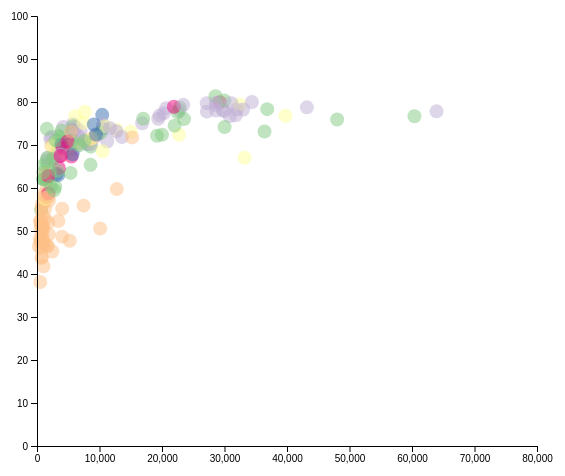
D3 v7 page, settled after 360 driven frames (6 s of simulated time); the page loaded 1 data file(s).


// ── script.js
(function () {
  const margin = { top: 20, right: 50, bottom: 50, left: 50 };

  const width = 600 - margin.left - margin.right,
    height = 500 - margin.top - margin.bottom;

  // You'll probably need to edit this one
  const svg = d3
    .select("#chart")
    .append("svg")
    .attr("width", width + margin.left + margin.right)
    .attr("height", height + margin.top + margin.bottom)
    .append("g")
    .attr("transform", "translate(" + margin.left + "," + margin.top + ")");

  const colorScale = d3.scaleOrdinal().range(d3.schemeAccent);

  const xPositionScale = d3.scaleLinear().domain([0, 80000]).range([0, width]);
  const yPositionScale = d3.scaleLinear().domain([0, 100]).range([height, 0]);

  // Read in some external data. When we're done, run the function 'ready'
  d3.csv("countries.csv")
    .then(ready)
    .catch(function (error) {
      console.log("Failed with", error);
    });

  function ready(datapoints) {
    console.log("Data is", datapoints);

    svg
      .selectAll("circle")
      .data(datapoints)
      .enter()
      .append("circle")
      .attr("cx", (d) => xPositionScale(d.gdp_per_capita))
      .attr("cy", (d) => yPositionScale(d.life_expectancy))
      .attr("fill", (d) => colorScale(d.continent))
      .attr("opacity", 0.5)
      .attr("r", 0)
      .transition()
      .duration(2000)
      .ease(d3.easeElastic)
      .attr("r", 7);

    const yAxis = d3.axisLeft(yPositionScale);
    svg.append("g").attr("class", "axis y-axis").call(yAxis);

    const xAxis = d3.axisBottom(xPositionScale);
    svg
      .append("g")
      .attr("class", "axis x-axis")
      .attr("transform", "translate(0," + height + ")")
      .call(xAxis);
  }
})();


### data: countries.csv
country, continent, life_expectancy, population, gdp, gdp_per_capita
Afghanistan, Asia, 54.86, 22856302, 15153728226, 663
Albania, Europe, 74.2, 3071856, 12886435920, 4195
Algeria, Africa, 68.96, 30533827, 155661450046, 5098
Angola, Africa, 45.23, 13926373, 34063908358, 2446
Antigua and Barbuda, N. America, 73.54, 77656, 989182128, 12738
Argentina, S. America, 73.82, 36930709, 390394524839, 10571
Armenia, Europe, 71.49, 3076098, 6502871172, 2114
Australia, Oceania, 79.93, 19164351, 560384787591, 29241
Austria, Europe, 78.33, 8004712, 256214821696, 32008
Azerbaijan, Europe, 66.85, 8110723, 20544461359, 2533
Bahamas, N. America, 72.37, 297651, 6765011928, 22728
Bahrain, Asia, 74.5, 638193, 14049818895, 22015
Bangladesh, Asia, 65.31, 129592275, 139311695625, 1075
Barbados, N. America, 73.12, 267511, 4007849802, 14982
Belarus, Europe, 68.99, 10057810, 59703160160, 5936
Belgium, Europe, 77.91, 10175684, 304659978960, 29940
Belize, N. America, 70.42, 250512, 1639601040, 6545
Benin, Africa, 55.26, 6517810, 8518777670, 1307
Bhutan, Asia, 60.31, 571262, 1669227564, 2922
Bolivia, S. America, 62.99, 8307248, 28194799712, 3394
Bosnia and Herzegovina, Europe, 74.88, 3693698, 21175970634, 5733
Botswana, Africa, 50.57, 1757925, 17767347975, 10107
Brazil, S. America, 70.26, 174425387, 1405170917672, 8056
Brunei, Asia, 75.93, 327036, 15704268720, 48020
Bulgaria, Europe, 71.59, 8006158, 55298533306, 6907
Burkina Faso, Africa, 50.59, 12294012, 12306306012, 1001
Burundi, Africa, 48.25, 6374347, 2823835721, 443
Cambodia, Asia, 62.03, 12446949, 12222903918, 982
Cameroon, Africa, 51.96, 15678269, 28267919007, 1803
Canada, N. America, 79.41, 30667365, 995094659520, 32448
Cape Verde, Africa, 69.83, 437238, 1001712258, 2291
Central African Rep., Africa, 43.73, 3701607, 2820624534, 762
Chad, Africa, 46.71, 8222327, 8362106559, 1017
Chile, S. America, 77.01, 15419820, 160905821700, 10435
China, Asia, 72.12, 1269116737, 4323880722959, 3407
Colombia, S. America, 71.03, 39764166, 228604190334, 5749
Comoros, Africa, 57.9, 562469, 613091210, 1090
Congo, Dem. Rep., Africa, 46.39, 49626200, 14490850400, 292
Congo, Rep., Africa, 52.33, 3135773, 10733750979, 3423
Costa Rica, N. America, 77.72, 3919180, 30067948960, 7672
Cote d'Ivoire, Africa, 46.43, 16581653, 28951566138, 1746
Croatia, Europe, 74.8, 4505533, 47677550206, 10582
Cuba, N. America, 76.68, 11104313, 67902873995, 6115
Cyprus, Europe, 78.01, 943294, 21526912374, 22821
Czech Rep., Europe, 75.05, 10242890, 172316138470, 16823
Denmark, Europe, 76.9, 5339501, 169822829305, 31805
Djibouti, Africa, 57.02, 731930, 1386275420, 1894
Dominican Rep., N. America, 70.55, 8591967, 37375056450, 4350
Ecuador, S. America, 73.35, 12345023, 69329649168, 5616
Egypt, Africa, 68.63, 67648419, 313144531551, 4629
El Salvador, N. America, 69.72, 5940305, 31727169005, 5341
Equatorial Guinea, Africa, 47.72, 520380, 2726791200, 5240
Eritrea, Africa, 56.13, 3667576, 2717673816, 741
Estonia, Europe, 70.8, 1370749, 15412701756, 11244
Ethiopia, Africa, 52.24, 65577897, 33575883264, 512
Fiji, Oceania, 67.55, 811718, 3129984608, 3856
Finland, Europe, 77.76, 5173370, 140565636270, 27171
France, Europe, 79.23, 59047795, 1690892657620, 28636
Gabon, Africa, 59.74, 1235274, 15767037336, 12764
Gambia, Africa, 55.12, 1297084, 891096708, 687
... 128 more rows